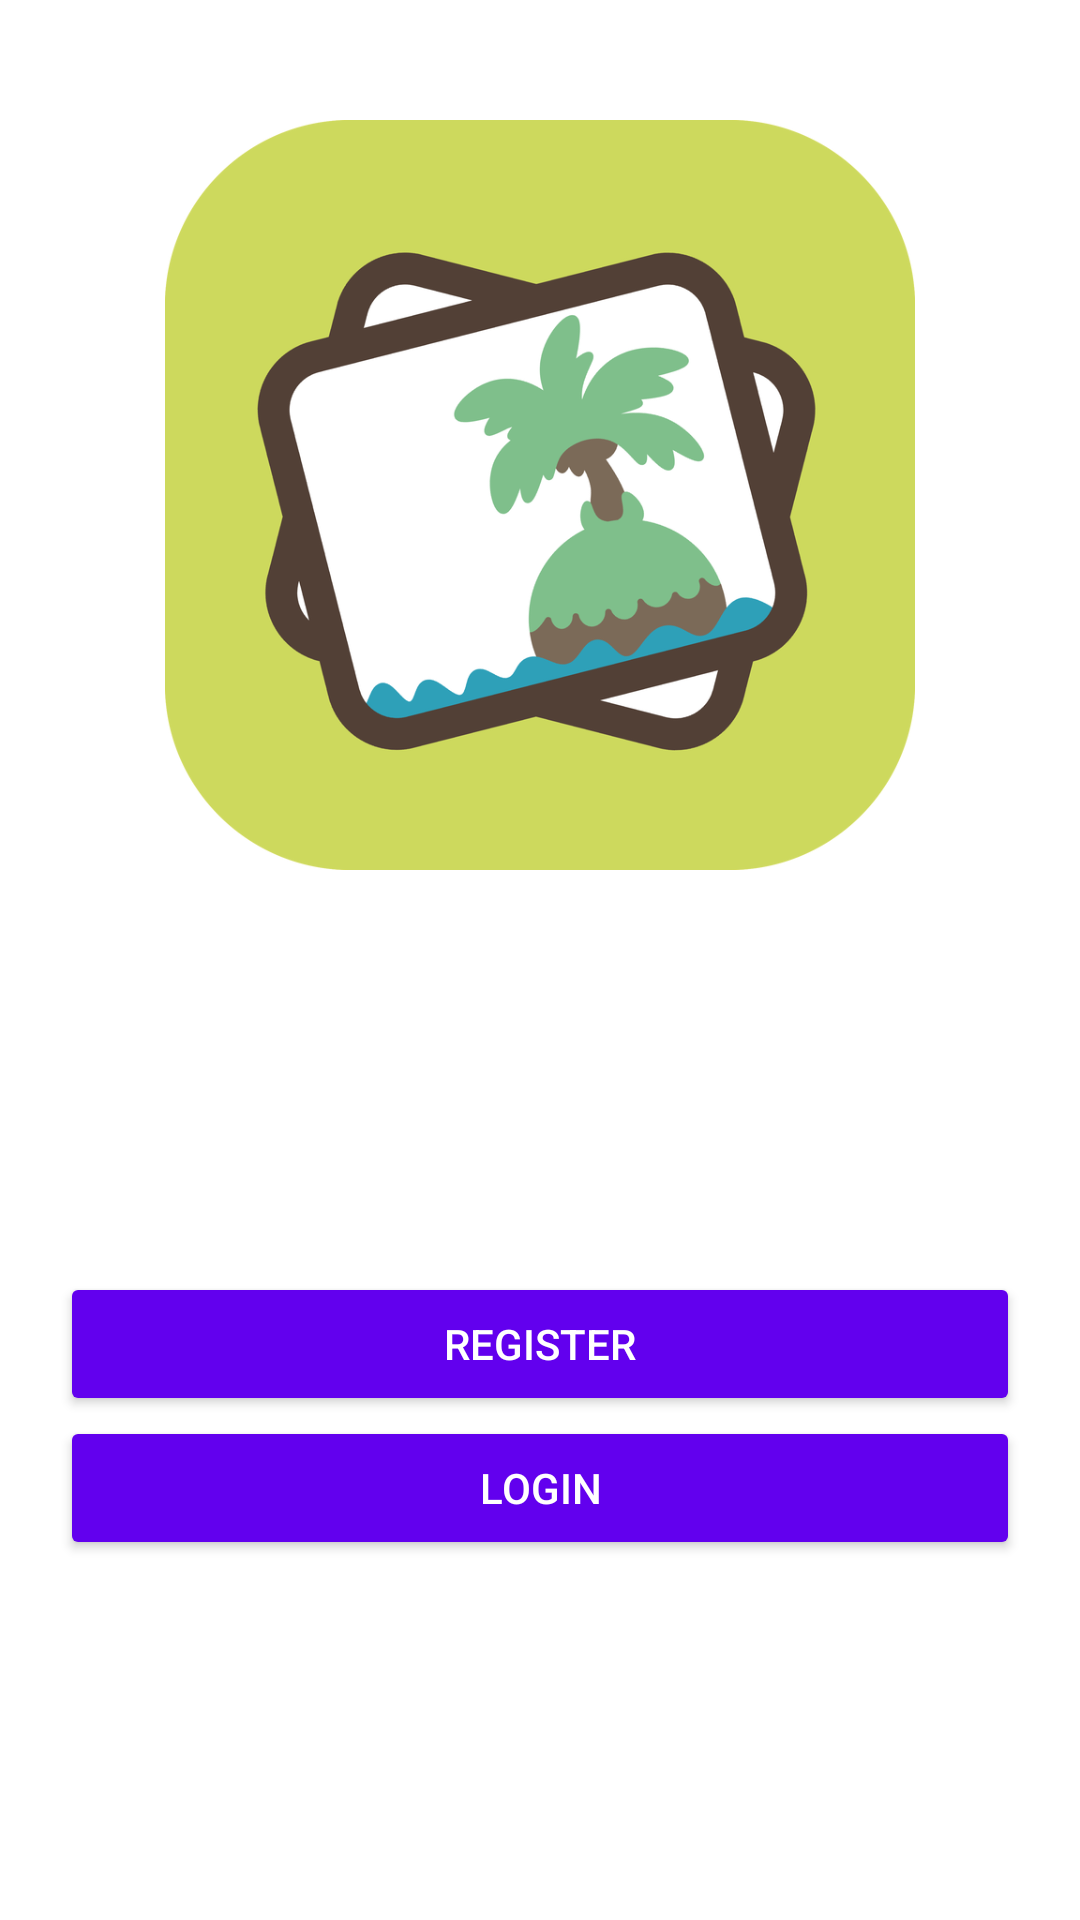

Write the Android layout XML for this screen, with the resource values it uses.
<!-- AndroidManifest.xml: application theme Theme.SocialTestingApp -->
<!-- res/layout/activity_main.xml -->
<?xml version="1.0" encoding="utf-8"?>
<RelativeLayout xmlns:android="http://schemas.android.com/apk/res/android"
    xmlns:app="http://schemas.android.com/apk/res-auto"
    xmlns:tools="http://schemas.android.com/tools"
    android:layout_width="match_parent"
    android:layout_height="match_parent"
    android:padding="20dp"
    tools:context=".MainActivity">

    <ImageView
        android:layout_width="250dp"
        android:layout_height="250dp"
        android:src="@drawable/open_app"
        android:layout_centerHorizontal="true"
        android:layout_marginTop="20dp"/>
    <Button
        android:layout_width="match_parent"
        android:layout_height="wrap_content"
        android:text="Register"
        android:id="@+id/btnRegister"
        android:layout_above="@+id/btnLogin"
        style="@style/Widget.AppCompat.Button.Colored"/>
    <Button
        android:layout_alignParentBottom="true"
        android:layout_marginBottom="100dp"
        android:layout_width="match_parent"
        android:layout_height="wrap_content"
        android:text="Login"
        android:id="@+id/btnLogin"
        style="@style/Widget.AppCompat.Button.Colored"/>
</RelativeLayout>
<!-- resources referenced by this layout -->
<resources>
  <!-- drawable open_app: png bitmap (drawable-v24, 108160 bytes) -->
  <style name="Theme.SocialTestingApp" parent="Theme.MaterialComponents.DayNight.DarkActionBar">
          
          <item name="colorPrimary">@color/purple_500</item>
          <item name="colorPrimaryVariant">@color/purple_700</item>
          <item name="colorOnPrimary">@color/white</item>
          
          <item name="colorSecondary">@color/teal_200</item>
          <item name="colorSecondaryVariant">@color/teal_700</item>
          <item name="colorOnSecondary">@color/black</item>
          
          <item name="android:statusBarColor" tools:targetApi="l">?attr/colorPrimaryVariant</item>
          
      </style>
  <color name="purple_500">#FF6200EE</color>
  <color name="purple_700">#FF3700B3</color>
  <color name="white">#FFFFFFFF</color>
  <color name="teal_200">#FF03DAC5</color>
  <color name="teal_700">#FF018786</color>
  <color name="black">#FF000000</color>
</resources>
